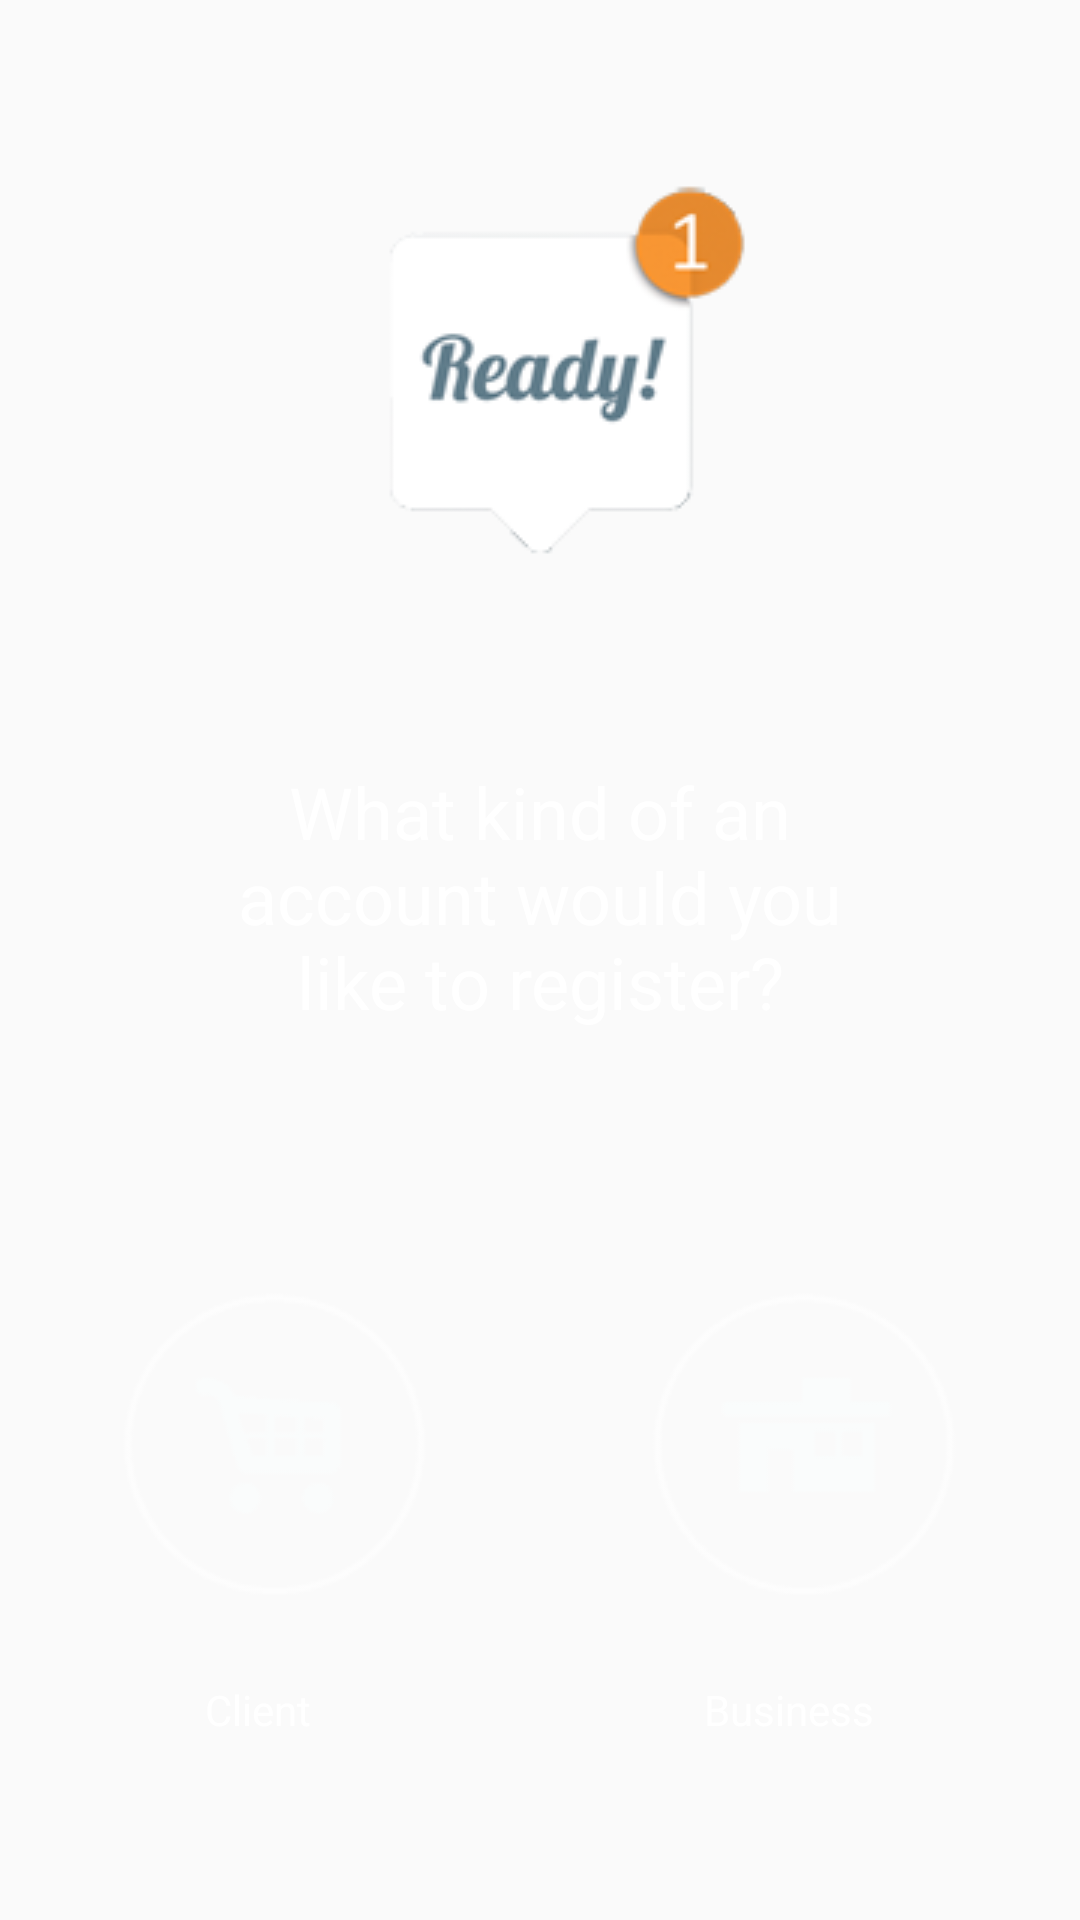

Reconstruct the res/layout file that produces this screen, plus the resources it refers to.
<!-- AndroidManifest.xml: application theme AppTheme -->
<!-- res/layout/activity_register_choice.xml -->
<RelativeLayout xmlns:android="http://schemas.android.com/apk/res/android"
    xmlns:tools="http://schemas.android.com/tools"
    android:layout_width="wrap_content"
    android:layout_height="match_parent"
    tools:context="gazmend.com.mk.ready.Splash">

<LinearLayout
    android:layout_width="match_parent"
    android:layout_height="wrap_content"
    android:orientation="vertical"
    android:layout_centerInParent="true">
    <ImageView
        android:id="@+id/logo"
        android:layout_width="match_parent"
        android:layout_height="wrap_content"
        android:src="@drawable/ready_logo"
        android:transitionName="profile"/>
    <TextView
        android:id="@+id/middletext"
        android:layout_below="@id/logo"
        android:layout_width="match_parent"
        android:layout_height="wrap_content"
        android:text="@string/choice_register_middle"
        android:textColor="@color/white"
        android:textAlignment="center"
        android:textSize="24dp"
        android:padding="64dp"/>
    <LinearLayout
        android:id="@+id/leftpart"
        android:layout_width="match_parent"
        android:layout_height="match_parent"
        android:layout_below="@id/middletext"
        android:orientation="horizontal"
        android:layout_centerInParent="true"
        android:padding="3dp">

        <ImageView
            android:layout_width="wrap_content"
            android:layout_height="wrap_content"
            android:id="@+id/regclient"
            android:layout_weight="0.5"
            android:layout_centerHorizontal="true"
            android:focusable="true"
            android:contentDescription="@string/cd_regclient"
            android:src="@drawable/register_icon_client"
            />

        <ImageView
            android:layout_width="wrap_content"
            android:layout_height="wrap_content"
            android:id="@+id/regbus"
            android:layout_weight="0.5"
            android:layout_centerHorizontal="true"
            android:focusable="true"
            android:contentDescription="@string/cd_regbus"
            android:src="@drawable/register_icon_business"
            />
    </LinearLayout>
    <LinearLayout
        android:id="@+id/lowpart"
        android:layout_width="match_parent"
        android:layout_height="match_parent"
        android:layout_below="@id/leftpart"
        android:orientation="horizontal"
        android:layout_centerInParent="true"
        android:padding="3dp">

        <TextView
            android:layout_width="wrap_content"
            android:layout_height="wrap_content"
            android:layout_weight="0.5"
            android:textAlignment="center"
            android:text="Client"
            android:textColor="@color/white"
            />

        <TextView
            android:layout_width="wrap_content"
            android:layout_height="wrap_content"
            android:layout_weight="0.5"
            android:textAlignment="center"
            android:text="Business"
            android:textColor="@color/white"
            />
    </LinearLayout>

</LinearLayout>

</RelativeLayout>
<!-- resources referenced by this layout -->
<resources>
  <color name="white">#FFFFFF</color>
  <!-- drawable ready_logo: png bitmap (drawable, 11992 bytes) -->
  <!-- drawable register_icon_business: png bitmap (drawable, 5561 bytes) -->
  <!-- drawable register_icon_client: png bitmap (drawable, 6065 bytes) -->
  <string name="cd_regbus">Register new business account</string>
  <string name="cd_regclient">Register new client account</string>
  <string name="choice_register_middle">What kind of an account would you like to register?</string>
  <style name="AppTheme" parent="Theme.AppCompat.Light.DarkActionBar">
          
          <item name="colorPrimary">@color/colorPrimary</item>
          <item name="colorPrimaryDark">@color/colorPrimaryDark</item>
          <item name="colorAccent">@color/colorAccent</item>
      </style>
  <color name="colorPrimary">#607D8B</color>
  <color name="colorPrimaryDark">#455A64</color>
  <color name="colorAccent">#FF8C00</color>
</resources>
